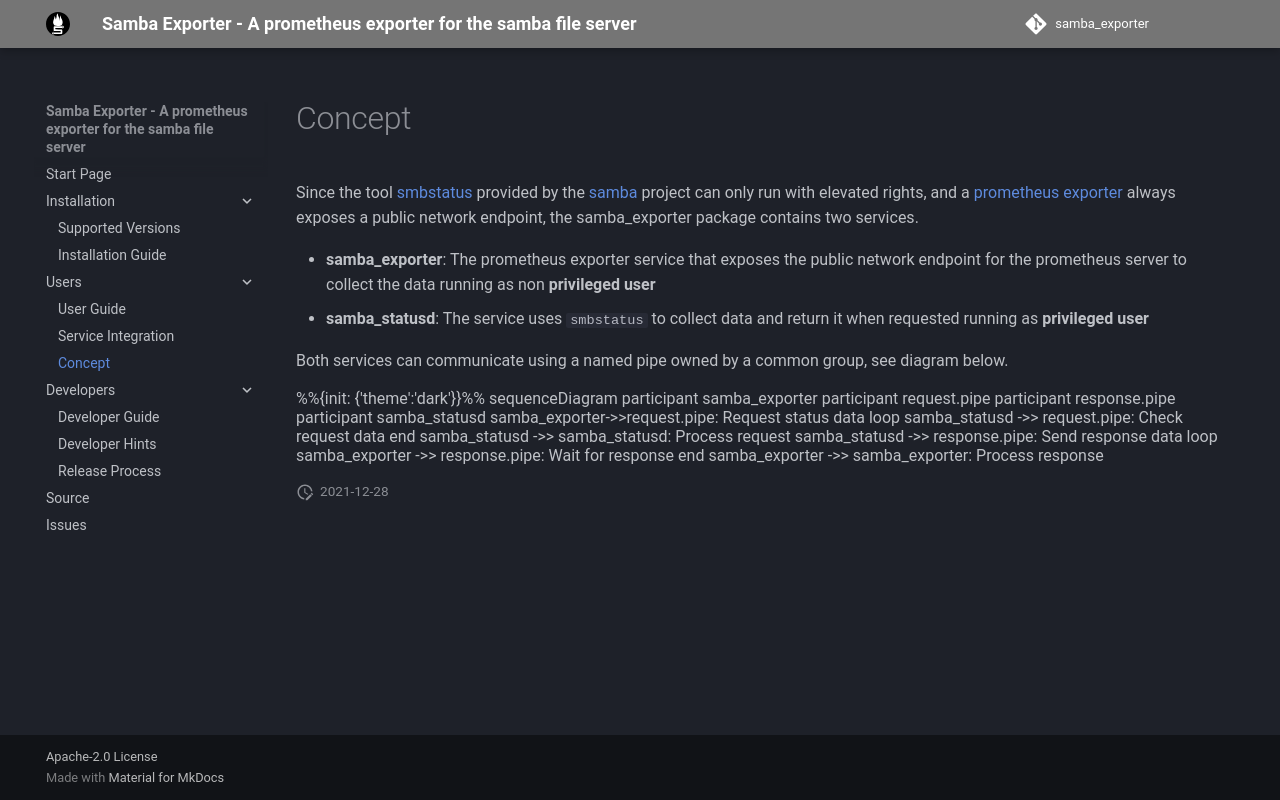

repository: imker25/samba_exporter · page: UserDocs/Concept/index.html · generator: mkdocs

# Concept

Since the tool [smbstatus](https://www.samba.org/samba/docs/current/man-html/smbstatus.1.html) provided by the [samba](https://www.samba.org/) project can only run with elevated rights, and a [prometheus exporter](https://prometheus.io/docs/instrumenting/writing_exporters/) always exposes a public network endpoint, the samba_exporter package contains two services.

- **samba_exporter**: The prometheus exporter service that exposes the public network endpoint for the prometheus server to collect the data running as non **privileged user**
- **samba_statusd**: The service uses `smbstatus` to collect data and return it when requested running as **privileged user**

Both services can communicate using a named pipe owned by a common group, see diagram below.

```mermaid
%%{init: {'theme':'dark'}}%%
sequenceDiagram
    participant samba_exporter
    participant request.pipe
    participant response.pipe
    participant samba_statusd
    samba_exporter->>request.pipe: Request status data
    loop 
        samba_statusd ->> request.pipe: Check request data
    end
    samba_statusd ->> samba_statusd: Process request
    samba_statusd ->> response.pipe: Send response data
    loop 
        samba_exporter ->> response.pipe: Wait for response
    end
    samba_exporter ->> samba_exporter: Process response
```
